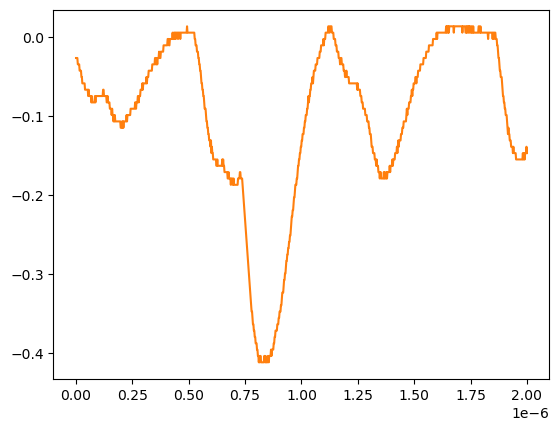

The table this chart was drawn from, first rows:
# KEYSIGHT TECHNOLOGIES, MSO-X 3024T, MY58262555, 07.30.2019051434
# time, 1
# 2024-07-24 15:48:44.002618
0.000000000000000000e+00, -2.643219999999999945e-02
2.002002002002001797e-09, -2.643219999999999945e-02
4.004004004004003593e-09, -2.643219999999999945e-02
6.006006006006005804e-09, -2.643219999999999945e-02
8.008008008008007187e-09, -3.447240000000000026e-02
1.001001001001000857e-08, -3.447240000000000026e-02
1.201201201201201161e-08, -3.447240000000000026e-02
1.401401401401401299e-08, -3.447240000000000026e-02
1.601601601601601437e-08, -4.251259999999999761e-02
1.801801801801801741e-08, -4.251259999999999761e-02
2.002002002002001714e-08, -4.251259999999999761e-02
2.202202202202202018e-08, -4.251259999999999761e-02
2.402402402402402322e-08, -5.055280000000000190e-02
2.602602602602602294e-08, -5.055280000000000190e-02
2.802802802802802598e-08, -5.859299999999999925e-02
3.003003003003002571e-08, -5.859299999999999925e-02
3.203203203203202875e-08, -5.859299999999999925e-02
3.403403403403403179e-08, -5.859299999999999925e-02
3.603603603603603482e-08, -5.859299999999999925e-02
3.803803803803803124e-08, -5.859299999999999925e-02
4.004004004004003428e-08, -6.663320000000000354e-02
4.204204204204203732e-08, -6.663320000000000354e-02
4.404404404404404036e-08, -6.663320000000000354e-02
4.604604604604604339e-08, -6.663320000000000354e-02
4.804804804804804643e-08, -6.663320000000000354e-02
5.005005005005004285e-08, -6.663320000000000354e-02
5.205205205205204589e-08, -6.663320000000000354e-02
5.405405405405404893e-08, -7.467340000000000089e-02
5.605605605605605196e-08, -6.663320000000000354e-02
5.805805805805805500e-08, -7.467340000000000089e-02
6.006006006006005142e-08, -7.467340000000000089e-02
6.206206206206205446e-08, -7.467340000000000089e-02
6.406406406406405750e-08, -7.467340000000000089e-02
6.606606606606606053e-08, -7.467340000000000089e-02
6.806806806806806357e-08, -8.271359999999999824e-02
7.007007007007006661e-08, -7.467340000000000089e-02
7.207207207207206965e-08, -8.271359999999999824e-02
7.407407407407407268e-08, -8.271359999999999824e-02
7.607607607607606249e-08, -8.271359999999999824e-02
7.807807807807806552e-08, -8.271359999999999824e-02
8.008008008008006856e-08, -8.271359999999999824e-02
8.208208208208207160e-08, -8.271359999999999824e-02
8.408408408408407464e-08, -7.467340000000000089e-02
8.608608608608607767e-08, -8.271359999999999824e-02
8.808808808808808071e-08, -7.467340000000000089e-02
9.009009009009008375e-08, -7.467340000000000089e-02
9.209209209209208679e-08, -7.467340000000000089e-02
9.409409409409408982e-08, -7.467340000000000089e-02
9.609609609609609286e-08, -7.467340000000000089e-02
9.809809809809808266e-08, -7.467340000000000089e-02
1.001001001001000857e-07, -7.467340000000000089e-02
1.021021021021020887e-07, -7.467340000000000089e-02
1.041041041041040918e-07, -7.467340000000000089e-02
1.061061061061060948e-07, -7.467340000000000089e-02
1.081081081081080979e-07, -7.467340000000000089e-02
1.101101101101101009e-07, -7.467340000000000089e-02
1.121121121121121039e-07, -7.467340000000000089e-02
1.141141141141141070e-07, -7.467340000000000089e-02
... 942 more rows
